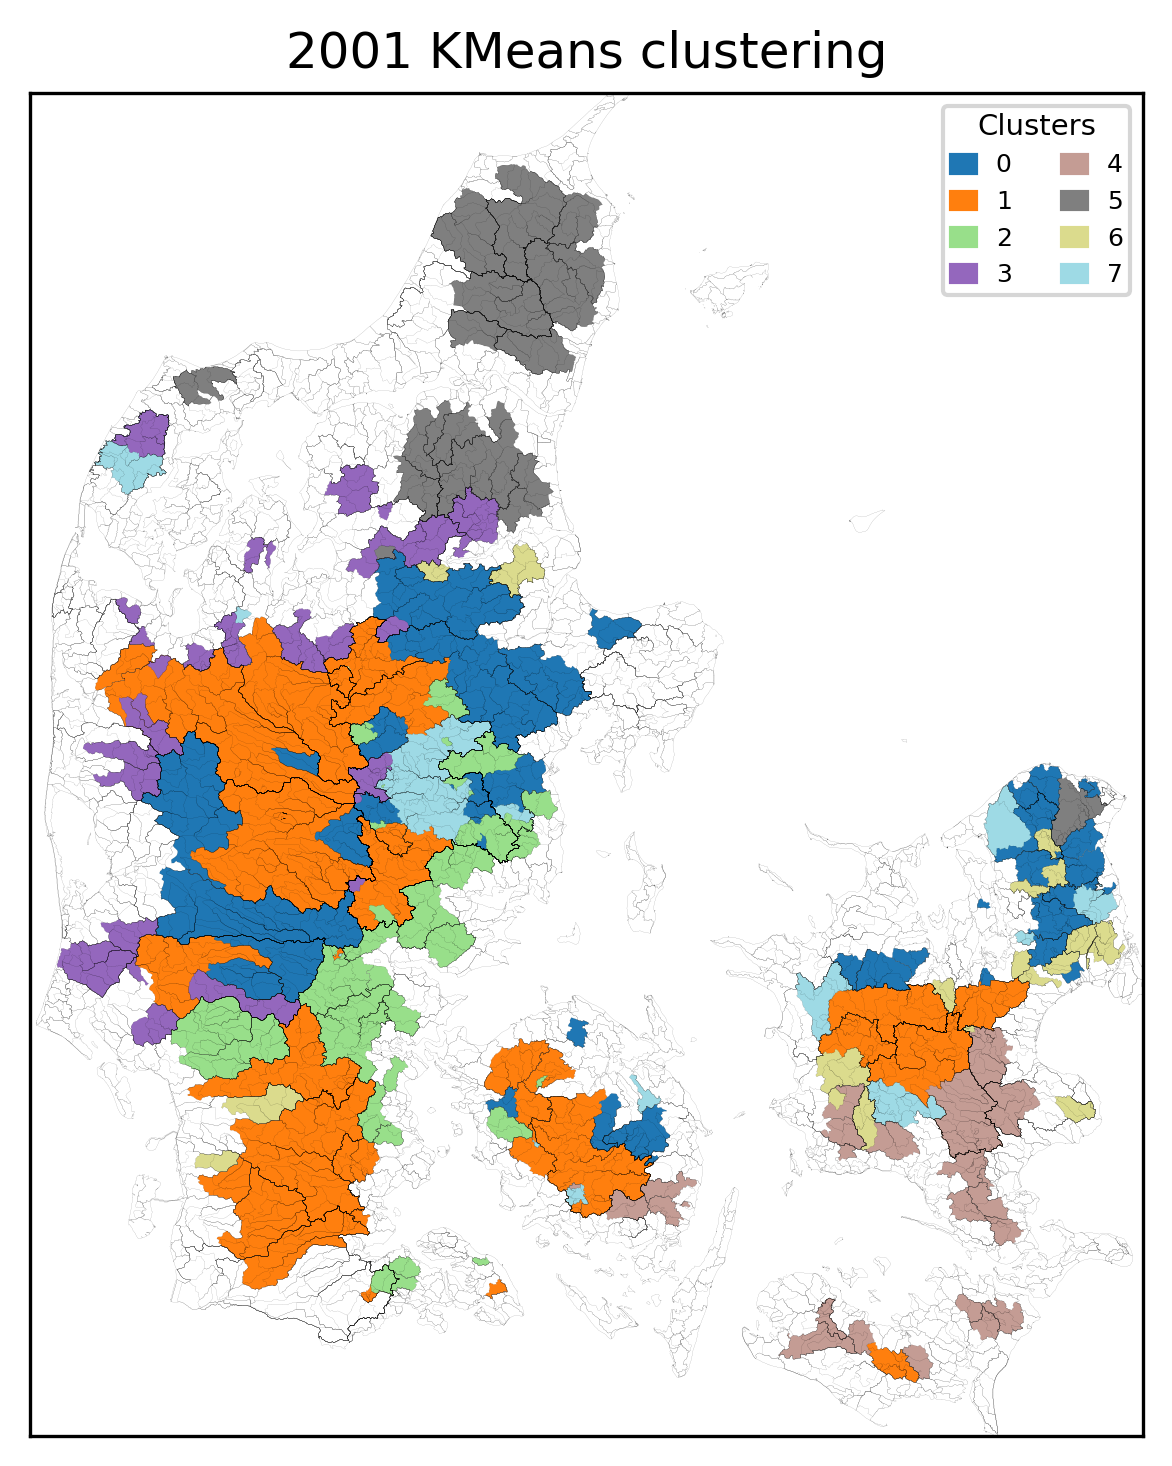

Source data for this figure (header and first rows):
, Cluster
18000077, 0
21000030, 0
21000062, 0
21000548, 0
21000563, 0
21000526, 0
21000873, 0
21000803, 0
21000712, 0
21001663, 0
21000467, 0
21000413, 0
21000557, 0
22000053, 0
21006038, 0
52000029, 0
31000017, 0
31000021, 0
52000870, 0
53000011, 0
52000064, 0
52000039, 0
52000033, 0
26000082, 0
26000080, 0
25000097, 0
25000078, 0
25000020, 0
23000087, 0
21006037, 0
43000003, 0
45000043, 0
51000001, 0
51000002, 0
51000024, 0
52000020, 0
48000115, 0
48000011, 0
48000010, 0
49000061, 0
46000001, 0
49000092, 0
49000057, 0
50000048, 0
50000046, 0
50000045, 0
49000227, 0
49000094, 0
50000058, 0
50000057, 0
50000056, 0
44000021, 0
45000369, 0
44000188, 0
48000007, 0
25000021, 1
56000003, 1
22000062, 1
25000082, 1
22000234, 1
... 209 more rows
